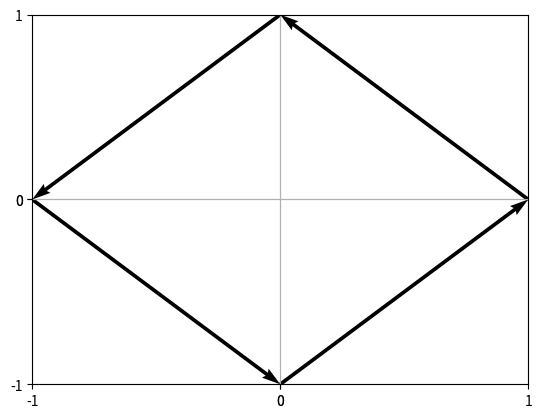

This chart was generated by the following Python code:
#####################################################################################################################################
#	PROGRAM BY : MC IATRIDES
#	LAST UPDATE : 16-06-2022
#	TITLE : SQ22-10 - (16-06-2022)
#   SUBTITLE : Analytic Streamline
#	REDACTED FOR : ADV COURSE ON COMPUTER VISUALIZATION
#####################################################################################################################################

##### PACKAGES ######################################################################################################################
from numpy import *
from matplotlib.pyplot import *
#####################################################################################################################################

###### ANALYSIS PART ################################################################################################################
print('START TESTS')

def f(x,y):
    return (-y,x)

x1 = 1
y1 = 0
X,Y = [],[]
U,V = [],[]

#Calculations have been done by hand
for k in range(4):
    X.append(x1)
    Y.append(y1)
    x2,y2 = f(x1,y1)
    u = x2-x1
    v = y2-y1
    U.append(u)
    V.append(v)
    x1 = x2
    y1 = y2

#Plot Results
figure()
quiver(X,Y,U,V,angles='xy', scale_units='xy', scale=1)
xticks([1,0,-1,0],X)
yticks([0,1,0,-1],Y)
xlim(-1,1)
ylim(-1,1)
grid()
show()

print('END TESTS')
#####################################################################################################################################